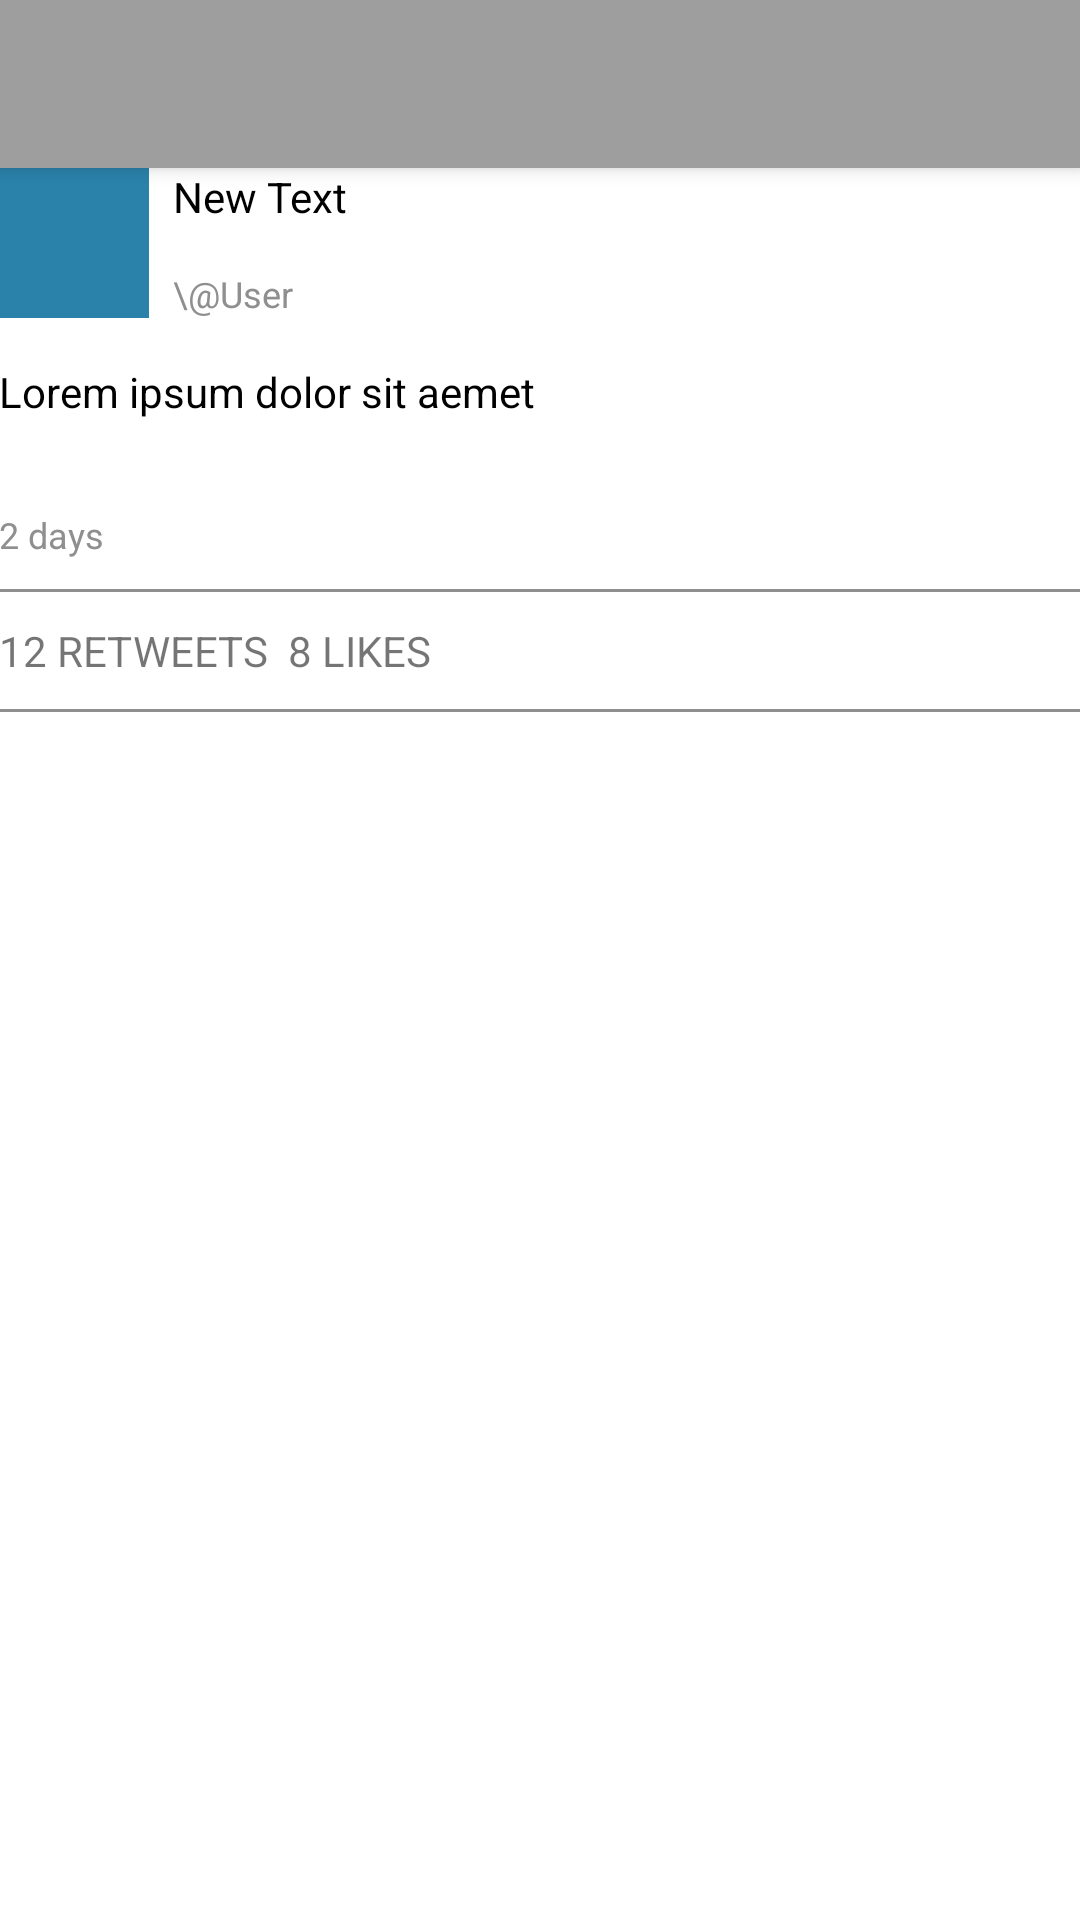

The Android layout XML behind this screen, and the referenced resources:
<!-- AndroidManifest.xml: activity theme AppTheme.NoActionBar -->
<!-- res/layout/activity_detail.xml -->
<?xml version="1.0" encoding="utf-8"?>
<android.support.design.widget.CoordinatorLayout xmlns:android="http://schemas.android.com/apk/res/android"
    xmlns:app="http://schemas.android.com/apk/res-auto"
    xmlns:tools="http://schemas.android.com/tools"
    android:layout_width="match_parent"
    android:layout_height="match_parent"
    android:fitsSystemWindows="true"
    tools:context="com.codepath.apps.twitterclient.activities.DetailActivity">

    <android.support.design.widget.AppBarLayout
        android:layout_width="match_parent"
        android:layout_height="wrap_content"
        android:theme="@style/AppTheme.AppBarOverlay">

        <include layout="@layout/toolbar" />

    </android.support.design.widget.AppBarLayout>

    <include layout="@layout/content_detail" />

</android.support.design.widget.CoordinatorLayout>
<!-- res/layout/toolbar.xml (included above) -->
<?xml version="1.0" encoding="utf-8"?>
<android.support.v7.widget.Toolbar xmlns:android="http://schemas.android.com/apk/res/android"
    xmlns:app="http://schemas.android.com/apk/res-auto"
    android:id="@+id/toolbar"
    app:popupTheme="@style/AppTheme.PopupOverlay"
    android:layout_width="match_parent"
    android:layout_height="?attr/actionBarSize"
    android:background="?attr/colorPrimary"
    android:orientation="vertical"
    app:titleTextColor="@android:color/white" >

    </android.support.v7.widget.Toolbar>
<!-- res/layout/content_detail.xml (included above) -->
<?xml version="1.0" encoding="utf-8"?>
<RelativeLayout xmlns:android="http://schemas.android.com/apk/res/android"
    xmlns:app="http://schemas.android.com/apk/res-auto"
    xmlns:tools="http://schemas.android.com/tools"
    android:layout_width="match_parent"
    android:layout_height="match_parent"
    android:paddingBottom="@dimen/activity_vertical_margin"
    android:paddingLeft="@dimen/activity_horizontal_margin"
    android:paddingRight="@dimen/activity_horizontal_margin"
    android:paddingTop="@dimen/activity_vertical_margin"
    app:layout_behavior="@string/appbar_scrolling_view_behavior"
    tools:context="com.codepath.apps.twitterclient.activities.DetailActivity"
    tools:showIn="@layout/activity_detail">

    <ImageView
        android:id="@+id/ivProfileImage"
        android:layout_width="50dp"
        android:layout_height="50dp"
        android:layout_alignParentLeft="true"
        android:layout_alignParentStart="true"
        android:layout_alignParentTop="true"
        android:layout_marginRight="8dp"
        android:background="#2a82aa" />

    <TextView
        android:id="@+id/tvName"
        android:layout_width="wrap_content"
        android:layout_height="wrap_content"
        android:layout_alignParentTop="true"
        android:layout_toEndOf="@+id/ivProfileImage"
        android:layout_toRightOf="@+id/ivProfileImage"
        android:text="New Text"
        android:textColor="@android:color/black" />

    <TextView
        android:id="@+id/tvBody"
        android:layout_width="match_parent"
        android:layout_height="wrap_content"
        android:layout_below="@+id/ivProfileImage"
        android:layout_marginTop="15dp"
        android:autoLink="all"
        android:gravity="top"
        android:linksClickable="true"
        android:text="Lorem ipsum dolor sit aemet"
        android:textColor="@android:color/black" />

    <TextView
        android:id="@+id/tvUserName"
        android:layout_width="wrap_content"
        android:layout_height="wrap_content"
        android:text="\@User"
        android:textColor="@color/gray_text"
        android:textSize="12sp"
        android:layout_alignBottom="@+id/ivProfileImage"
        android:layout_alignLeft="@+id/tvName"
        android:layout_alignStart="@+id/tvName" />

    <TextView
        android:id="@+id/tvTimeElapsed"
        android:layout_width="wrap_content"
        android:layout_height="wrap_content"
        android:layout_alignParentLeft="true"
        android:layout_alignParentStart="true"
        android:layout_below="@+id/ivDetailView"
        android:layout_marginTop="10dp"
        android:layout_marginBottom="10dp"
        android:text="2 days"
        android:textColor="@color/gray_text"
        android:textSize="12sp" />

    <ImageView
        android:id="@+id/ivDetailView"
        android:layout_width="match_parent"
        android:layout_height="wrap_content"
        android:layout_marginTop="10dp"
        android:layout_marginBottom="10dp"
        android:layout_below="@+id/tvBody"
        android:layout_centerHorizontal="true"
        android:adjustViewBounds="true"
        android:scaleType="fitXY" />

    <LinearLayout
        android:layout_width="match_parent"
        android:layout_height="wrap_content"
        android:layout_alignParentLeft="true"
        android:layout_alignParentStart="true"
        android:layout_below="@id/tvTimeElapsed"
        android:orientation="vertical">

        <View
            android:layout_width="match_parent"
            android:layout_height="1dp"
            android:background="@color/gray_text" />

        <LinearLayout
            android:layout_width="match_parent"
            android:layout_height="wrap_content"
            android:orientation="horizontal">

            <TextView
                android:id="@+id/tvRetwFavs"
                android:layout_width="match_parent"
                android:layout_height="wrap_content"
                android:layout_marginTop="10dp"
                android:layout_marginBottom="10dp"
                tools:text="12 RETWEETS  8 LIKES" />
        </LinearLayout>

        <View
            android:layout_width="match_parent"
            android:layout_height="1dp"
            android:background="@color/gray_text" />

    </LinearLayout>


</RelativeLayout>
<!-- resources referenced by this layout -->
<resources>
  <color name="gray_text">#8f8f8f</color>
  <style name="AppTheme.AppBarOverlay" parent="ThemeOverlay.AppCompat.Dark" />
  <style name="AppTheme.PopupOverlay" parent="ThemeOverlay.AppCompat.Dark" />
  <style name="AppTheme.NoActionBar">
          <item name="windowActionBar">false</item>
          <item name="windowNoTitle">true</item>
      </style>
</resources>
